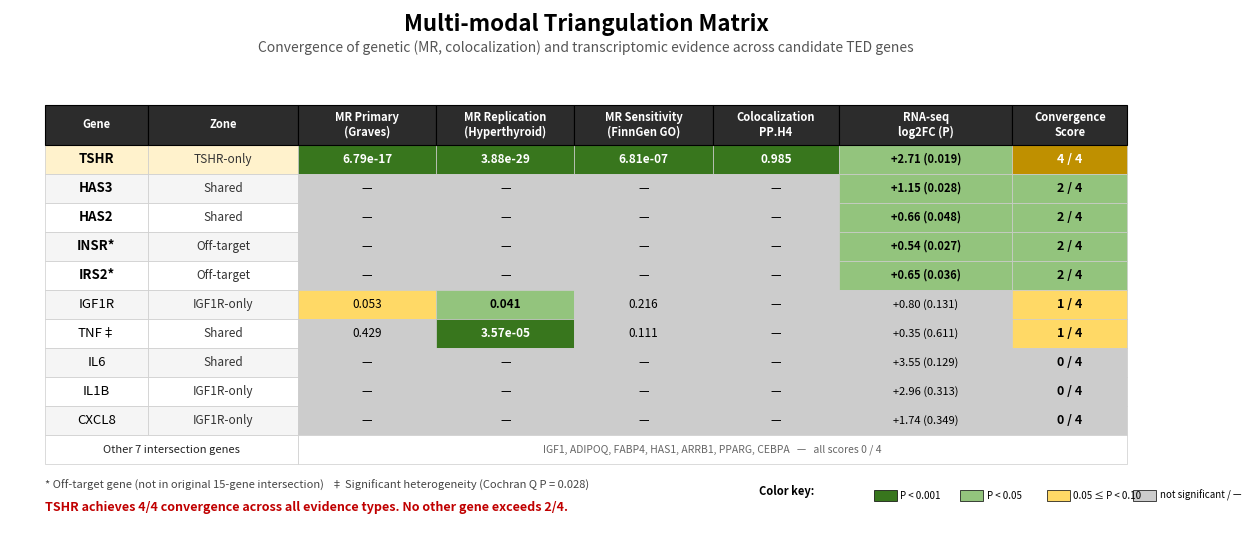

This figure's Python source: (Note: this script raises an exception after producing the figure.)
"""
Figure 3 Panel A — Triangulation Matrix (standalone)
Journal-quality matplotlib version for direct use or as Nanobananapro reference.
"""
import matplotlib.pyplot as plt
from matplotlib.patches import Rectangle

# ===========================================================
# Colors
# ===========================================================
C_GOLD = '#BF9000'
C_LIGHT_GOLD = '#FFF2CC'
C_RED = '#C00000'
C_DARK_GREEN = '#38761D'
C_LIGHT_GREEN = '#93C47D'
C_YELLOW = '#FFD966'
C_CELL_GRAY = '#CCCCCC'

# ===========================================================
# Data (from Final_Numbers_Frozen Excel, Triangulation sheet)
# Each row: (gene, zone, mr_primary_p, mr_rep_p, mr_finn_p,
#           coloc_pp4, rna_log2fc, rna_p, score, note)
# ===========================================================
rows = [
    ('TSHR',   'TSHR-only',   6.79e-17, 3.88e-29, 6.81e-7, 0.985, 2.71,  0.019, 4, ''),
    ('HAS3',   'Shared',      None,     None,     None,    None,  1.15,  0.028, 2, ''),
    ('HAS2',   'Shared',      None,     None,     None,    None,  0.66,  0.048, 2, ''),
    ('INSR',   'Off-target',  None,     None,     None,    None,  0.54,  0.027, 2, '*'),
    ('IRS2',   'Off-target',  None,     None,     None,    None,  0.65,  0.036, 2, '*'),
    ('IGF1R',  'IGF1R-only',  0.053,    0.041,    0.216,   None,  0.80,  0.131, 1, ''),
    ('TNF',    'Shared',      0.429,    3.57e-5,  0.111,   None,  0.35,  0.611, 1, '‡'),
    ('IL6',    'Shared',      None,     None,     None,    None,  3.55,  0.129, 0, ''),
    ('IL1B',   'IGF1R-only',  None,     None,     None,    None,  2.96,  0.313, 0, ''),
    ('CXCL8',  'IGF1R-only',  None,     None,     None,    None,  1.74,  0.349, 0, ''),
    ('Others', '(7 genes)',   None,     None,     None,    None,  None,  None,  0, ''),
]

# ===========================================================
# Formatters with color classification
# ===========================================================
def p_color_text(p):
    if p is None: return C_CELL_GRAY, '—'
    if p < 0.001: return C_DARK_GREEN, f'{p:.2e}'
    if p < 0.05:  return C_LIGHT_GREEN, f'{p:.3f}'
    if p < 0.10:  return C_YELLOW, f'{p:.3f}'
    return C_CELL_GRAY, f'{p:.3f}'

def coloc_color_text(pp4):
    if pp4 is None: return C_CELL_GRAY, '—'
    if pp4 > 0.95:  return C_DARK_GREEN, f'{pp4:.3f}'
    if pp4 > 0.80:  return C_LIGHT_GREEN, f'{pp4:.3f}'
    return C_YELLOW, f'{pp4:.3f}'

def rna_color_text(log2fc, p):
    if log2fc is None or p is None: return C_CELL_GRAY, '—'
    if p < 0.05:  return C_LIGHT_GREEN, f'{log2fc:+.2f} ({p:.3f})'
    if p < 0.10:  return C_YELLOW, f'{log2fc:+.2f} ({p:.3f})'
    return C_CELL_GRAY, f'{log2fc:+.2f} ({p:.3f})'

def score_color_text(s):
    if s == 4:  return C_GOLD, f'{s} / 4'
    if s >= 2:  return C_LIGHT_GREEN, f'{s} / 4'
    if s == 1:  return C_YELLOW, f'{s} / 4'
    return C_CELL_GRAY, f'{s} / 4'

# ===========================================================
# Figure setup — landscape, wide for readable table
# ===========================================================
fig = plt.figure(figsize=(12, 6), dpi=300)
ax = fig.add_axes([0.02, 0.08, 0.96, 0.88])
ax.set_xlim(0, 100)
ax.set_ylim(0, 100)
ax.axis('off')

# Title
ax.text(50, 96, 'Multi-modal Triangulation Matrix',
        ha='center', fontsize=16, fontweight='bold',
        family='sans-serif')
ax.text(50, 92,
        'Convergence of genetic (MR, colocalization) and transcriptomic evidence across candidate TED genes',
        ha='center', fontsize=10, style='italic', color='#555555',
        family='sans-serif')

# Column layout
col_widths = [9, 13, 12, 12, 12, 11, 15, 10]  # sum = 94
col_xs = [3]
for w in col_widths[:-1]:
    col_xs.append(col_xs[-1] + w)

col_headers = [
    'Gene', 'Zone',
    'MR Primary\n(Graves)',
    'MR Replication\n(Hyperthyroid)',
    'MR Sensitivity\n(FinnGen GO)',
    'Colocalization\nPP.H4',
    'RNA-seq\nlog2FC (P)',
    'Convergence\nScore'
]

row_h = 5.5
header_h = 7.5
y_header = 82
y_top = y_header - header_h

# Header row
for i, (x, w, h) in enumerate(zip(col_xs, col_widths, col_headers)):
    ax.add_patch(Rectangle((x, y_header - header_h), w, header_h,
                            facecolor='#2C2C2C', edgecolor='black',
                            linewidth=0.8, zorder=3))
    ax.text(x + w/2, y_header - header_h/2, h,
            ha='center', va='center', fontsize=8,
            fontweight='bold', color='white',
            family='sans-serif', zorder=4)

# Data rows
for ri, (gene, zone, mr_p, mr_rp, mr_fn, coloc, rna_fc, rna_p, score, note) in enumerate(rows):
    y = y_top - ri * row_h - row_h
    is_tshr = gene == 'TSHR'
    row_bg = C_LIGHT_GOLD if is_tshr else ('white' if ri % 2 == 0 else '#F5F5F5')

    # Special handling for "Others" row
    if gene == 'Others':
        span_w1 = col_widths[0] + col_widths[1]
        ax.add_patch(Rectangle((col_xs[0], y), span_w1, row_h,
                                facecolor=row_bg, edgecolor='#CCCCCC',
                                linewidth=0.5, zorder=2))
        ax.text(col_xs[0] + span_w1/2, y + row_h/2,
                'Other 7 intersection genes',
                ha='center', va='center', fontsize=8, style='italic',
                color='#222222', family='sans-serif', zorder=3)
        rest_x = col_xs[2]
        rest_w = sum(col_widths[2:])
        ax.add_patch(Rectangle((rest_x, y), rest_w, row_h,
                                facecolor=row_bg, edgecolor='#CCCCCC',
                                linewidth=0.5, zorder=2))
        ax.text(rest_x + rest_w/2, y + row_h/2,
                'IGF1, ADIPOQ, FABP4, HAS1, ARRB1, PPARG, CEBPA   —   all scores 0 / 4',
                ha='center', va='center', fontsize=7.5,
                style='italic', color='#666666',
                family='sans-serif', zorder=3)
        continue

    # Gene column
    ax.add_patch(Rectangle((col_xs[0], y), col_widths[0], row_h,
                            facecolor=row_bg, edgecolor='#CCCCCC',
                            linewidth=0.5, zorder=2))
    ax.text(col_xs[0] + col_widths[0]/2, y + row_h/2, gene + note,
            ha='center', va='center', fontsize=9.5,
            fontweight='bold' if score >= 2 or is_tshr else 'normal',
            color='black', family='sans-serif', zorder=3)

    # Zone column
    ax.add_patch(Rectangle((col_xs[1], y), col_widths[1], row_h,
                            facecolor=row_bg, edgecolor='#CCCCCC',
                            linewidth=0.5, zorder=2))
    ax.text(col_xs[1] + col_widths[1]/2, y + row_h/2, zone,
            ha='center', va='center', fontsize=8.5,
            style='italic', color='#333333',
            family='sans-serif', zorder=3)

    # MR Primary
    c, t = p_color_text(mr_p)
    ax.add_patch(Rectangle((col_xs[2], y), col_widths[2], row_h,
                            facecolor=c, edgecolor='#CCCCCC',
                            linewidth=0.5, zorder=2))
    ax.text(col_xs[2] + col_widths[2]/2, y + row_h/2, t,
            ha='center', va='center', fontsize=8.5,
            color='white' if c == C_DARK_GREEN else 'black',
            fontweight='bold' if c in [C_DARK_GREEN, C_LIGHT_GREEN] else 'normal',
            family='sans-serif', zorder=3)

    # MR Rep
    c, t = p_color_text(mr_rp)
    ax.add_patch(Rectangle((col_xs[3], y), col_widths[3], row_h,
                            facecolor=c, edgecolor='#CCCCCC',
                            linewidth=0.5, zorder=2))
    ax.text(col_xs[3] + col_widths[3]/2, y + row_h/2, t,
            ha='center', va='center', fontsize=8.5,
            color='white' if c == C_DARK_GREEN else 'black',
            fontweight='bold' if c in [C_DARK_GREEN, C_LIGHT_GREEN] else 'normal',
            family='sans-serif', zorder=3)

    # MR FinnGen
    c, t = p_color_text(mr_fn)
    ax.add_patch(Rectangle((col_xs[4], y), col_widths[4], row_h,
                            facecolor=c, edgecolor='#CCCCCC',
                            linewidth=0.5, zorder=2))
    ax.text(col_xs[4] + col_widths[4]/2, y + row_h/2, t,
            ha='center', va='center', fontsize=8.5,
            color='white' if c == C_DARK_GREEN else 'black',
            fontweight='bold' if c in [C_DARK_GREEN, C_LIGHT_GREEN] else 'normal',
            family='sans-serif', zorder=3)

    # Coloc
    c, t = coloc_color_text(coloc)
    ax.add_patch(Rectangle((col_xs[5], y), col_widths[5], row_h,
                            facecolor=c, edgecolor='#CCCCCC',
                            linewidth=0.5, zorder=2))
    ax.text(col_xs[5] + col_widths[5]/2, y + row_h/2, t,
            ha='center', va='center', fontsize=8.5,
            color='white' if c == C_DARK_GREEN else 'black',
            fontweight='bold' if c in [C_DARK_GREEN, C_LIGHT_GREEN] else 'normal',
            family='sans-serif', zorder=3)

    # RNA-seq
    c, t = rna_color_text(rna_fc, rna_p)
    ax.add_patch(Rectangle((col_xs[6], y), col_widths[6], row_h,
                            facecolor=c, edgecolor='#CCCCCC',
                            linewidth=0.5, zorder=2))
    ax.text(col_xs[6] + col_widths[6]/2, y + row_h/2, t,
            ha='center', va='center', fontsize=8,
            color='white' if c == C_DARK_GREEN else 'black',
            fontweight='bold' if c == C_LIGHT_GREEN else 'normal',
            family='sans-serif', zorder=3)

    # Score
    c, t = score_color_text(score)
    ax.add_patch(Rectangle((col_xs[7], y), col_widths[7], row_h,
                            facecolor=c, edgecolor='#CCCCCC',
                            linewidth=0.5, zorder=2))
    ax.text(col_xs[7] + col_widths[7]/2, y + row_h/2, t,
            ha='center', va='center', fontsize=9,
            fontweight='bold',
            color='white' if c == C_GOLD else 'black',
            family='sans-serif', zorder=3)

# Footnotes
y_foot = y_top - len(rows) * row_h - 3
ax.text(3, y_foot,
        '* Off-target gene (not in original 15-gene intersection)   '
        '‡ Significant heterogeneity (Cochran Q P = 0.028)',
        ha='left', va='top', fontsize=8, style='italic',
        color='#444444', family='sans-serif')
ax.text(3, y_foot - 4,
        'TSHR achieves 4/4 convergence across all evidence types. No other gene exceeds 2/4.',
        ha='left', va='top', fontsize=9, fontweight='bold',
        color=C_RED, family='sans-serif')

# Legend box (bottom right)
legend_x = 65
legend_y = y_foot - 1
ax.text(legend_x, legend_y, 'Color key:',
        ha='left', va='top', fontsize=8, fontweight='bold',
        family='sans-serif')
legend_items = [
    (C_DARK_GREEN, 'P < 0.001'),
    (C_LIGHT_GREEN, 'P < 0.05'),
    (C_YELLOW, '0.05 ≤ P < 0.10'),
    (C_CELL_GRAY, 'not significant / —'),
]
for i, (c, lbl) in enumerate(legend_items):
    box_x = legend_x + 10 + i * 7.5
    ax.add_patch(Rectangle((box_x, legend_y - 3), 2, 2,
                            facecolor=c, edgecolor='black', linewidth=0.5))
    ax.text(box_x + 2.3, legend_y - 2, lbl,
            ha='left', va='center', fontsize=7,
            family='sans-serif')

# Save
plt.savefig('c:/ProjectTEDGWAS/Manuscript/figures_final/Fig3_PanelA_journal.pdf',
            format='pdf', bbox_inches='tight',
            facecolor='white', edgecolor='none')
plt.savefig('c:/ProjectTEDGWAS/Manuscript/figures_final/Fig3_PanelA_journal.png',
            format='png', dpi=600, bbox_inches='tight',
            facecolor='white', edgecolor='none')
plt.savefig('c:/ProjectTEDGWAS/Manuscript/figures_final/Fig3_PanelA_journal_preview.png',
            format='png', dpi=150, bbox_inches='tight',
            facecolor='white', edgecolor='none')
plt.close()
print("Panel A saved: PDF + PNG (600 DPI) + preview")
